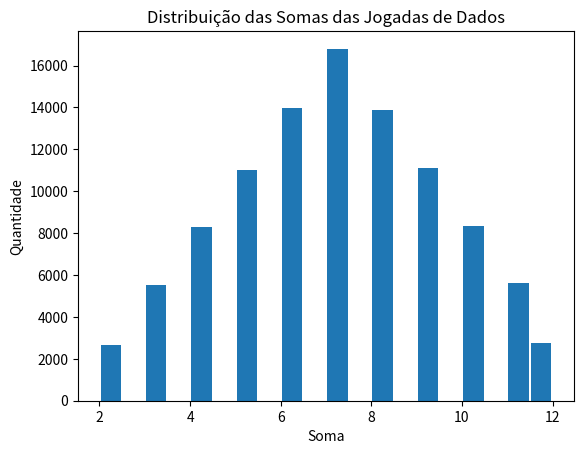

Write Python code to recreate this figure.
'''Distribuição binomial de um jogo de dados'''

import numpy as np 
from matplotlib import pyplot as plt
from random import randint

jogadas = [randint(1, 6) + randint(1, 6) for _ in range (100000)]

plt.hist(jogadas, range=(2, 12), bins=20, rwidth=0.9)
plt.title("Distribuição das Somas das Jogadas de Dados")
plt.xlabel("Soma")
plt.ylabel("Quantidade")

plt.show()